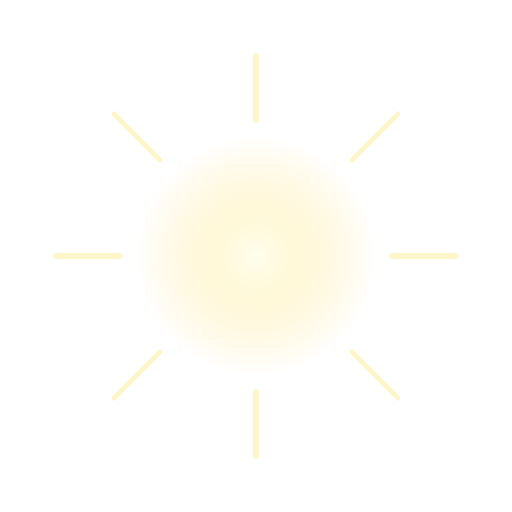
t = 0.00 s
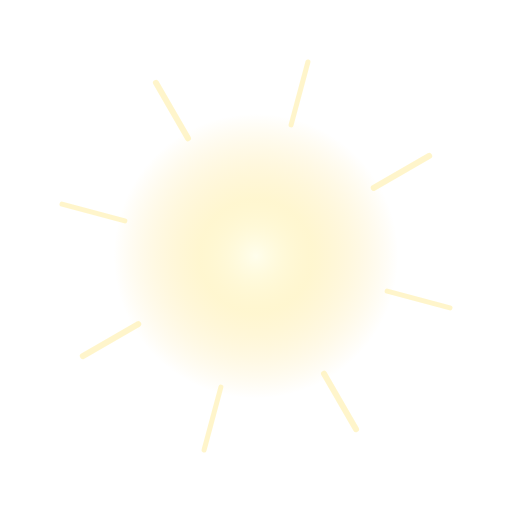
t = 1.33 s
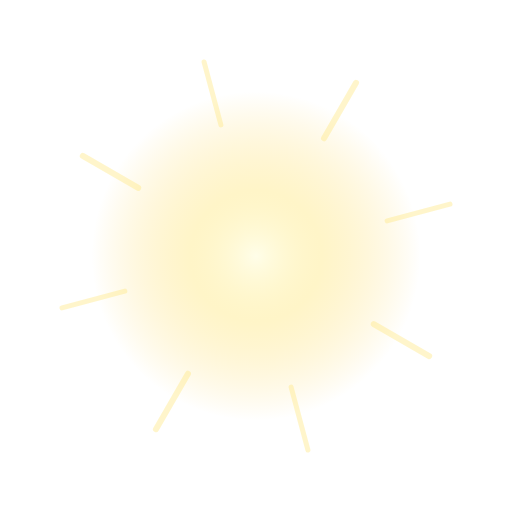
t = 2.67 s
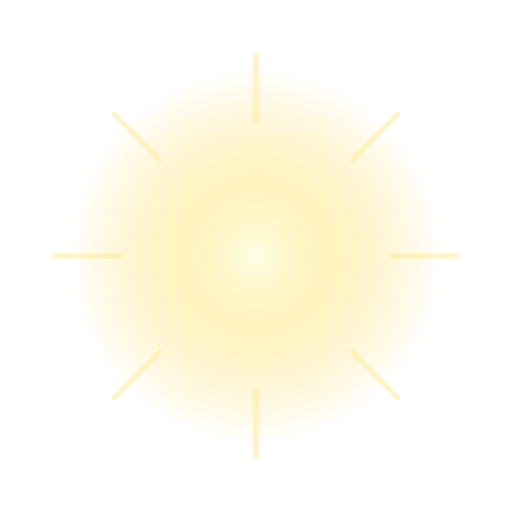
t = 4.00 s
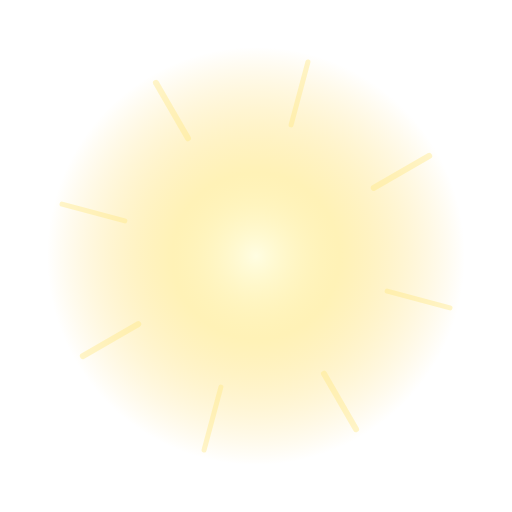
t = 5.33 s
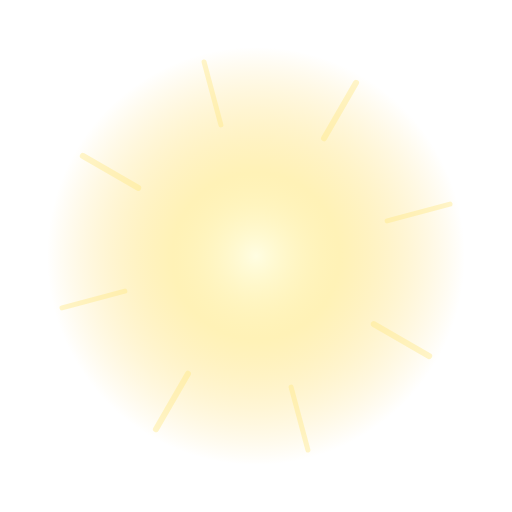
t = 6.67 s

The animated SVG that drew these frames (rendered in a browser with its animation timeline set to each time). Animation: 3 SMIL elements (animate=2,animateTransform=1); one cycle of 8.00 s, repeats indefinitely.

<svg xmlns="http://www.w3.org/2000/svg" viewBox="0 0 256 256" width="256" height="256">
  <defs>
    <radialGradient id="gachaGlow">
      <stop offset="0%" stop-color="#FFFDE0" stop-opacity="1"/>
      <stop offset="40%" stop-color="#FFE880" stop-opacity="0.6"/>
      <stop offset="100%" stop-color="#FFD040" stop-opacity="0"/>
    </radialGradient>
  </defs>
  <circle cx="128" cy="128" r="100" fill="url(#gachaGlow)">
    <animate attributeName="r" values="60;110;60" dur="1.5s" repeatCount="indefinite"/>
    <animate attributeName="opacity" values="0.5;1;0.5" dur="1.5s" repeatCount="indefinite"/>
  </circle>
  <!-- Лучи -->
  <g opacity="0.4">
    <animateTransform attributeName="transform" type="rotate" values="0 128 128;360 128 128" dur="8s" repeatCount="indefinite"/>
    <line x1="128" y1="28" x2="128" y2="60" stroke="#FFE880" stroke-width="3" stroke-linecap="round"/>
    <line x1="128" y1="196" x2="128" y2="228" stroke="#FFE880" stroke-width="3" stroke-linecap="round"/>
    <line x1="28" y1="128" x2="60" y2="128" stroke="#FFE880" stroke-width="3" stroke-linecap="round"/>
    <line x1="196" y1="128" x2="228" y2="128" stroke="#FFE880" stroke-width="3" stroke-linecap="round"/>
    <line x1="57" y1="57" x2="80" y2="80" stroke="#FFE880" stroke-width="2.5" stroke-linecap="round"/>
    <line x1="176" y1="176" x2="199" y2="199" stroke="#FFE880" stroke-width="2.5" stroke-linecap="round"/>
    <line x1="199" y1="57" x2="176" y2="80" stroke="#FFE880" stroke-width="2.5" stroke-linecap="round"/>
    <line x1="80" y1="176" x2="57" y2="199" stroke="#FFE880" stroke-width="2.5" stroke-linecap="round"/>
  </g>
</svg>
